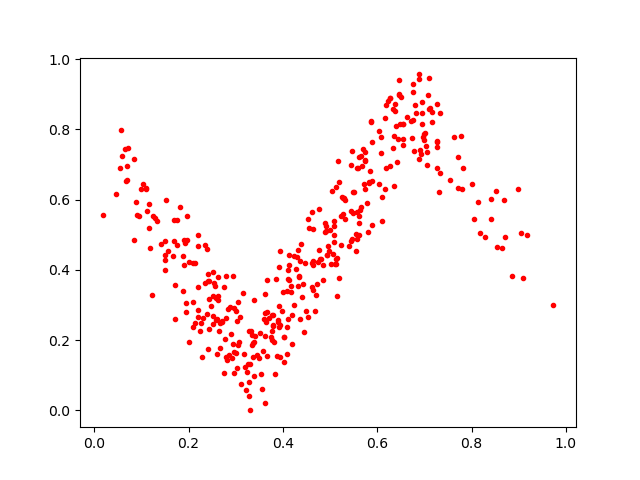

Source data for this figure (header and first rows):
0.6370239, 0.8718886
0.3671, 0.1547
0.2926, 0.1481
0.4771, 0.5723
0.2831, 0.289
0.4237, 0.3007
0.1884, 0.4408
0.235, 0.4713
0.565, 0.7244
0.4701, 0.3291
0.2465, 0.2962
0.4163, 0.3555
0.4647, 0.5176
0.3637, 0.2519
0.4626, 0.5653
0.9059, 0.5058
0.1962, 0.4862
0.3878, 0.1535
0.4613, 0.4192
0.1757, 0.5423
0.3812, 0.1939
0.6356, 0.7812
0.607, 0.7342
0.5324, 0.5459
0.3702, 0.2634
0.2757, 0.3527
0.2407, 0.1751
0.4676, 0.2835
0.7707, 0.6323
0.1896, 0.4155
0.2511, 0.2675
0.8708, 0.4935
0.4397, 0.3224
0.655, 0.7546
0.3052, 0.1874
0.7339, 0.6755
0.7057, 0.6978
0.1703, 0.2609
0.3935, 0.2442
0.6185, 0.8702
0.3931, 0.1527
0.214, 0.4192
0.4529, 0.2647
0.04509, 0.6164
0.6539, 0.8147
0.1331, 0.5379
0.5573, 0.4891
0.6792, 0.8705
0.3618, 0.3327
0.417, 0.3363
0.8694, 0.5981
0.8527, 0.6262
0.4003, 0.337
0.3562, 0.06081
0.698, 0.7798
0.1087, 0.6299
0.05493, 0.6915
0.6468, 0.8987
0.1492, 0.3997
0.5076, 0.5397
0.2278, 0.1528
... 337 more rows
